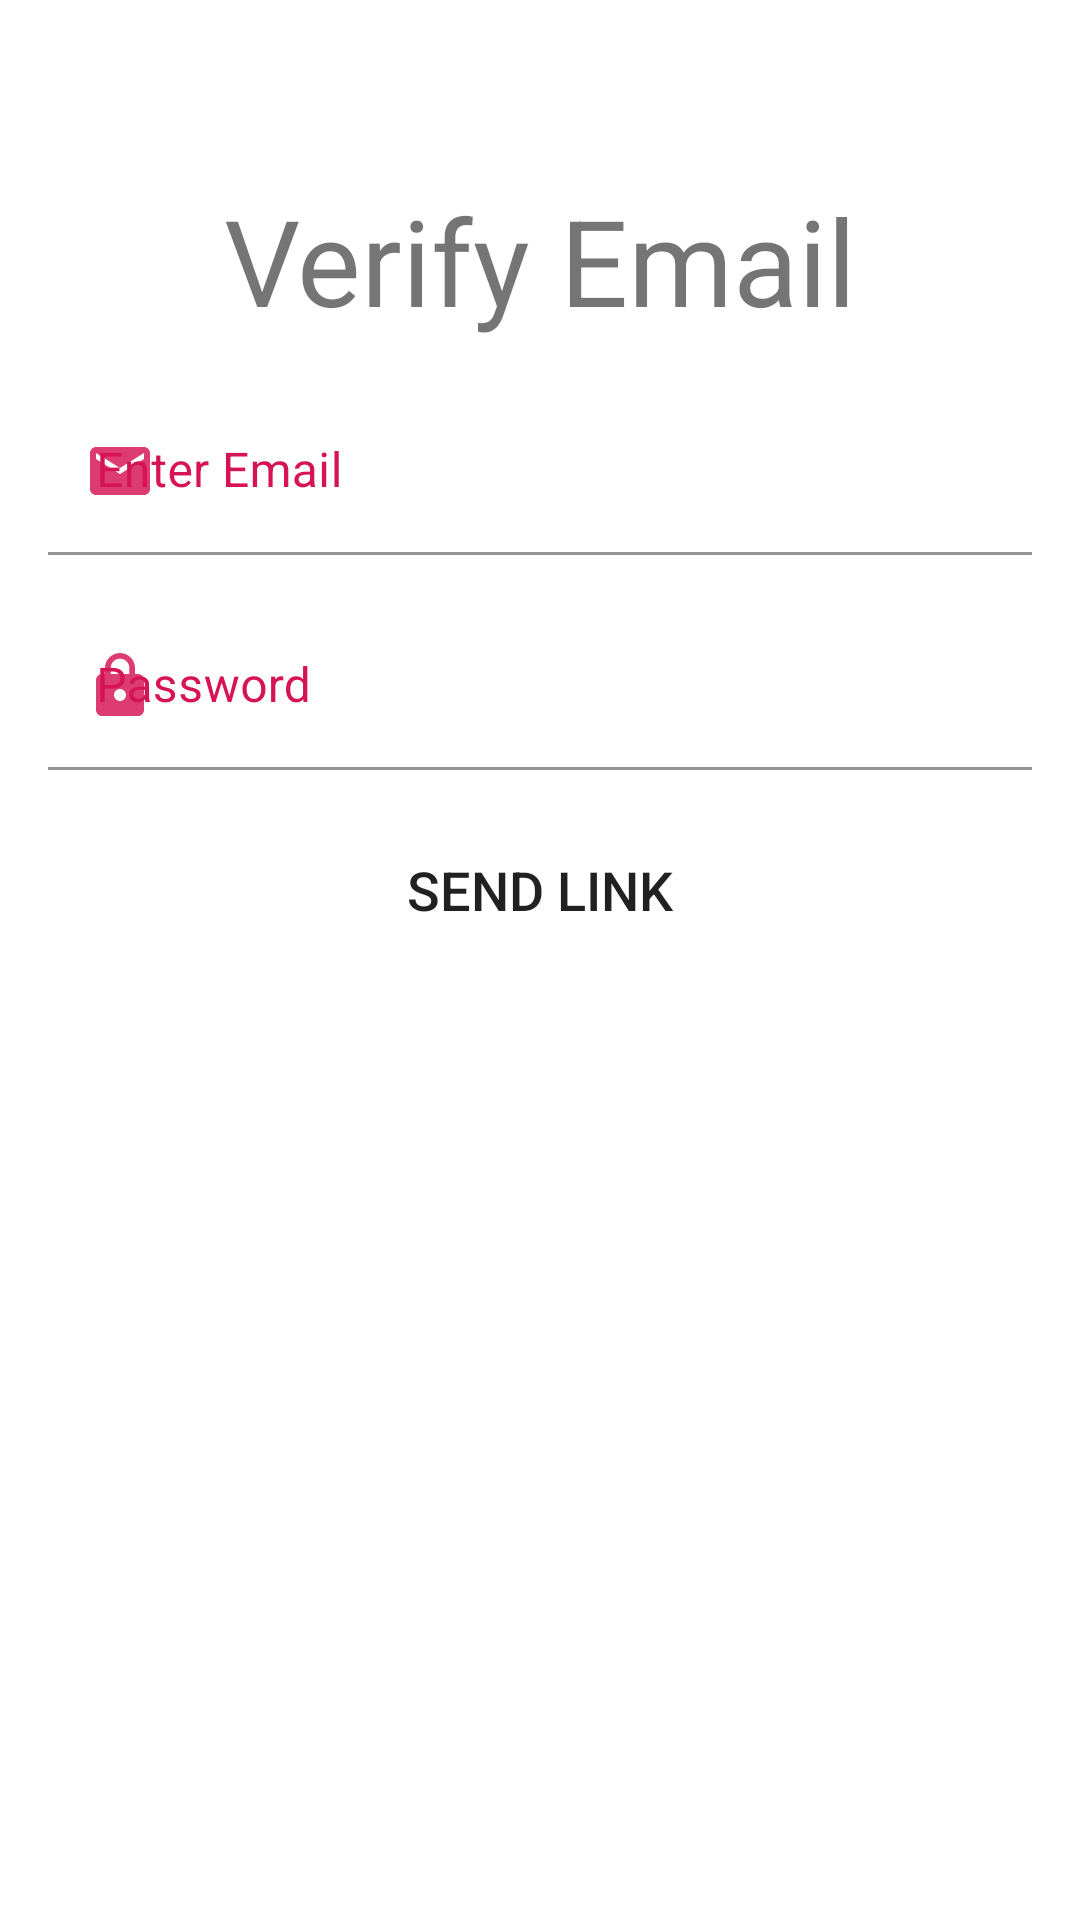

Reconstruct the res/layout file that produces this screen, plus the resources it refers to.
<!-- AndroidManifest.xml: application theme Theme.NoteSolves -->
<!-- res/layout/email_verify.xml -->
<?xml version="1.0" encoding="utf-8"?>
<androidx.constraintlayout.widget.ConstraintLayout xmlns:android="http://schemas.android.com/apk/res/android"
    android:layout_width="match_parent"
    android:layout_height="match_parent"
    xmlns:app="http://schemas.android.com/apk/res-auto">

    <TextView
        android:id="@+id/title_verify_email"
        android:layout_width="0dp"
        android:layout_height="wrap_content"
        android:text="@string/verify_email_title"
        android:textSize="@dimen/text_size_title"
        android:textAlignment="center"

        android:layout_marginTop="@dimen/title_top_margin"
        android:layout_marginLeft="@dimen/margin"
        android:layout_marginRight="@dimen/margin"

        app:layout_constraintTop_toTopOf="parent"
        app:layout_constraintLeft_toLeftOf="parent"
        app:layout_constraintRight_toRightOf="parent"
        />

    <com.google.android.material.textfield.TextInputLayout
        android:id="@+id/verify_email_head"
        android:layout_width="0dp"
        android:layout_height="wrap_content"
        android:hint="@string/Forgot_password_email"

        android:layout_margin="@dimen/margin"

        app:layout_constraintTop_toBottomOf="@id/title_verify_email"
        app:layout_constraintLeft_toLeftOf="parent"
        app:layout_constraintRight_toRightOf="parent"

        app:startIconDrawable="@drawable/mail_icon"
        android:textColorHint="@color/primary"
        app:startIconTint="@color/primary"
        >

        <com.google.android.material.textfield.TextInputEditText
            android:id="@+id/verify_email_email"
            android:layout_width="match_parent"
            android:layout_height="wrap_content"
            android:inputType="textEmailAddress"
            android:background="@color/white"
            />
    </com.google.android.material.textfield.TextInputLayout>

    <com.google.android.material.textfield.TextInputLayout
        android:id="@+id/verify_email_head2"
        android:layout_width="0dp"
        android:layout_height="wrap_content"
        android:hint="@string/passwd_hint"

        android:layout_margin="@dimen/margin"

        app:layout_constraintTop_toBottomOf="@id/verify_email_head"
        app:layout_constraintLeft_toLeftOf="parent"
        app:layout_constraintRight_toRightOf="parent"

        app:startIconDrawable="@drawable/psswd_icon"
        android:textColorHint="@color/primary"
        app:startIconTint="@color/primary"
        >

        <com.google.android.material.textfield.TextInputEditText
            android:id="@+id/verify_email_psswd"
            android:layout_width="match_parent"
            android:layout_height="wrap_content"
            android:inputType="textEmailAddress"
            android:background="@color/white"
            android:imeOptions="actionDone"
            />

    </com.google.android.material.textfield.TextInputLayout>

    <Button
        android:id="@+id/verify_email_btn"
        android:layout_width="wrap_content"
        android:layout_height="wrap_content"
        android:text="Send Link"
        android:textSize="18sp"
        android:background="@drawable/button_bg"
        android:layout_margin="@dimen/margin"
        app:layout_constraintTop_toBottomOf="@id/verify_email_head2"
        app:layout_constraintLeft_toLeftOf="@id/verify_email_head"
        app:layout_constraintRight_toRightOf="@id/verify_email_head"
        />

</androidx.constraintlayout.widget.ConstraintLayout>
<!-- resources referenced by this layout -->
<resources>
  <color name="primary">#D61355</color>
  <color name="white">#FFFFFFFF</color>
  <dimen name="margin">16dp</dimen>
  <dimen name="text_size_title">40sp</dimen>
  <dimen name="title_top_margin">60dp</dimen>
  <!-- drawable mail_icon (drawable) -->
  <vector android:alpha="0.83" android:height="24dp"
      android:tint="@color/primary" android:viewportHeight="24"
      android:viewportWidth="24" android:width="24dp" xmlns:android="http://schemas.android.com/apk/res/android">
      <path android:fillColor="@android:color/white" android:pathData="M20,4L4,4c-1.1,0 -1.99,0.9 -1.99,2L2,18c0,1.1 0.9,2 2,2h16c1.1,0 2,-0.9 2,-2L22,6c0,-1.1 -0.9,-2 -2,-2zM20,8l-8,5 -8,-5L4,6l8,5 8,-5v2z"/>
  </vector>
  <!-- drawable psswd_icon (drawable) -->
  <vector android:alpha="0.83" android:height="24dp"
      android:tint="@color/primary" android:viewportHeight="24"
      android:viewportWidth="24" android:width="24dp" xmlns:android="http://schemas.android.com/apk/res/android">
      <path android:fillColor="@android:color/white" android:pathData="M18,8h-1L17,6c0,-2.76 -2.24,-5 -5,-5S7,3.24 7,6v2L6,8c-1.1,0 -2,0.9 -2,2v10c0,1.1 0.9,2 2,2h12c1.1,0 2,-0.9 2,-2L20,10c0,-1.1 -0.9,-2 -2,-2zM12,17c-1.1,0 -2,-0.9 -2,-2s0.9,-2 2,-2 2,0.9 2,2 -0.9,2 -2,2zM15.1,8L8.9,8L8.9,6c0,-1.71 1.39,-3.1 3.1,-3.1 1.71,0 3.1,1.39 3.1,3.1v2z"/>
  </vector>
  <string name="Forgot_password_email">Enter Email</string>
  <string name="passwd_hint">Password</string>
  <string name="verify_email_title">Verify Email</string>
  <style name="Theme.NoteSolves" parent="Theme.MaterialComponents.Light.DarkActionBar">
  
          
          <item name="colorPrimary">@color/primary</item>
          <item name="colorPrimaryVariant">@color/axial</item>
          <item name="colorOnPrimary">@color/white</item>
          
          <item name="colorSecondary">@color/secondary</item>
          <item name="colorSecondaryVariant">@color/axial2</item>
          <item name="colorOnSecondary">@color/axial</item>
          
          <item name="android:statusBarColor">?attr/colorPrimary</item>
          
          <item name="android:windowNoTitle">true</item>   
      </style>
  <color name="axial">#FCE22A</color>
  <color name="secondary">#F94A29</color>
  <color name="axial2">#30E3DF</color>
</resources>
